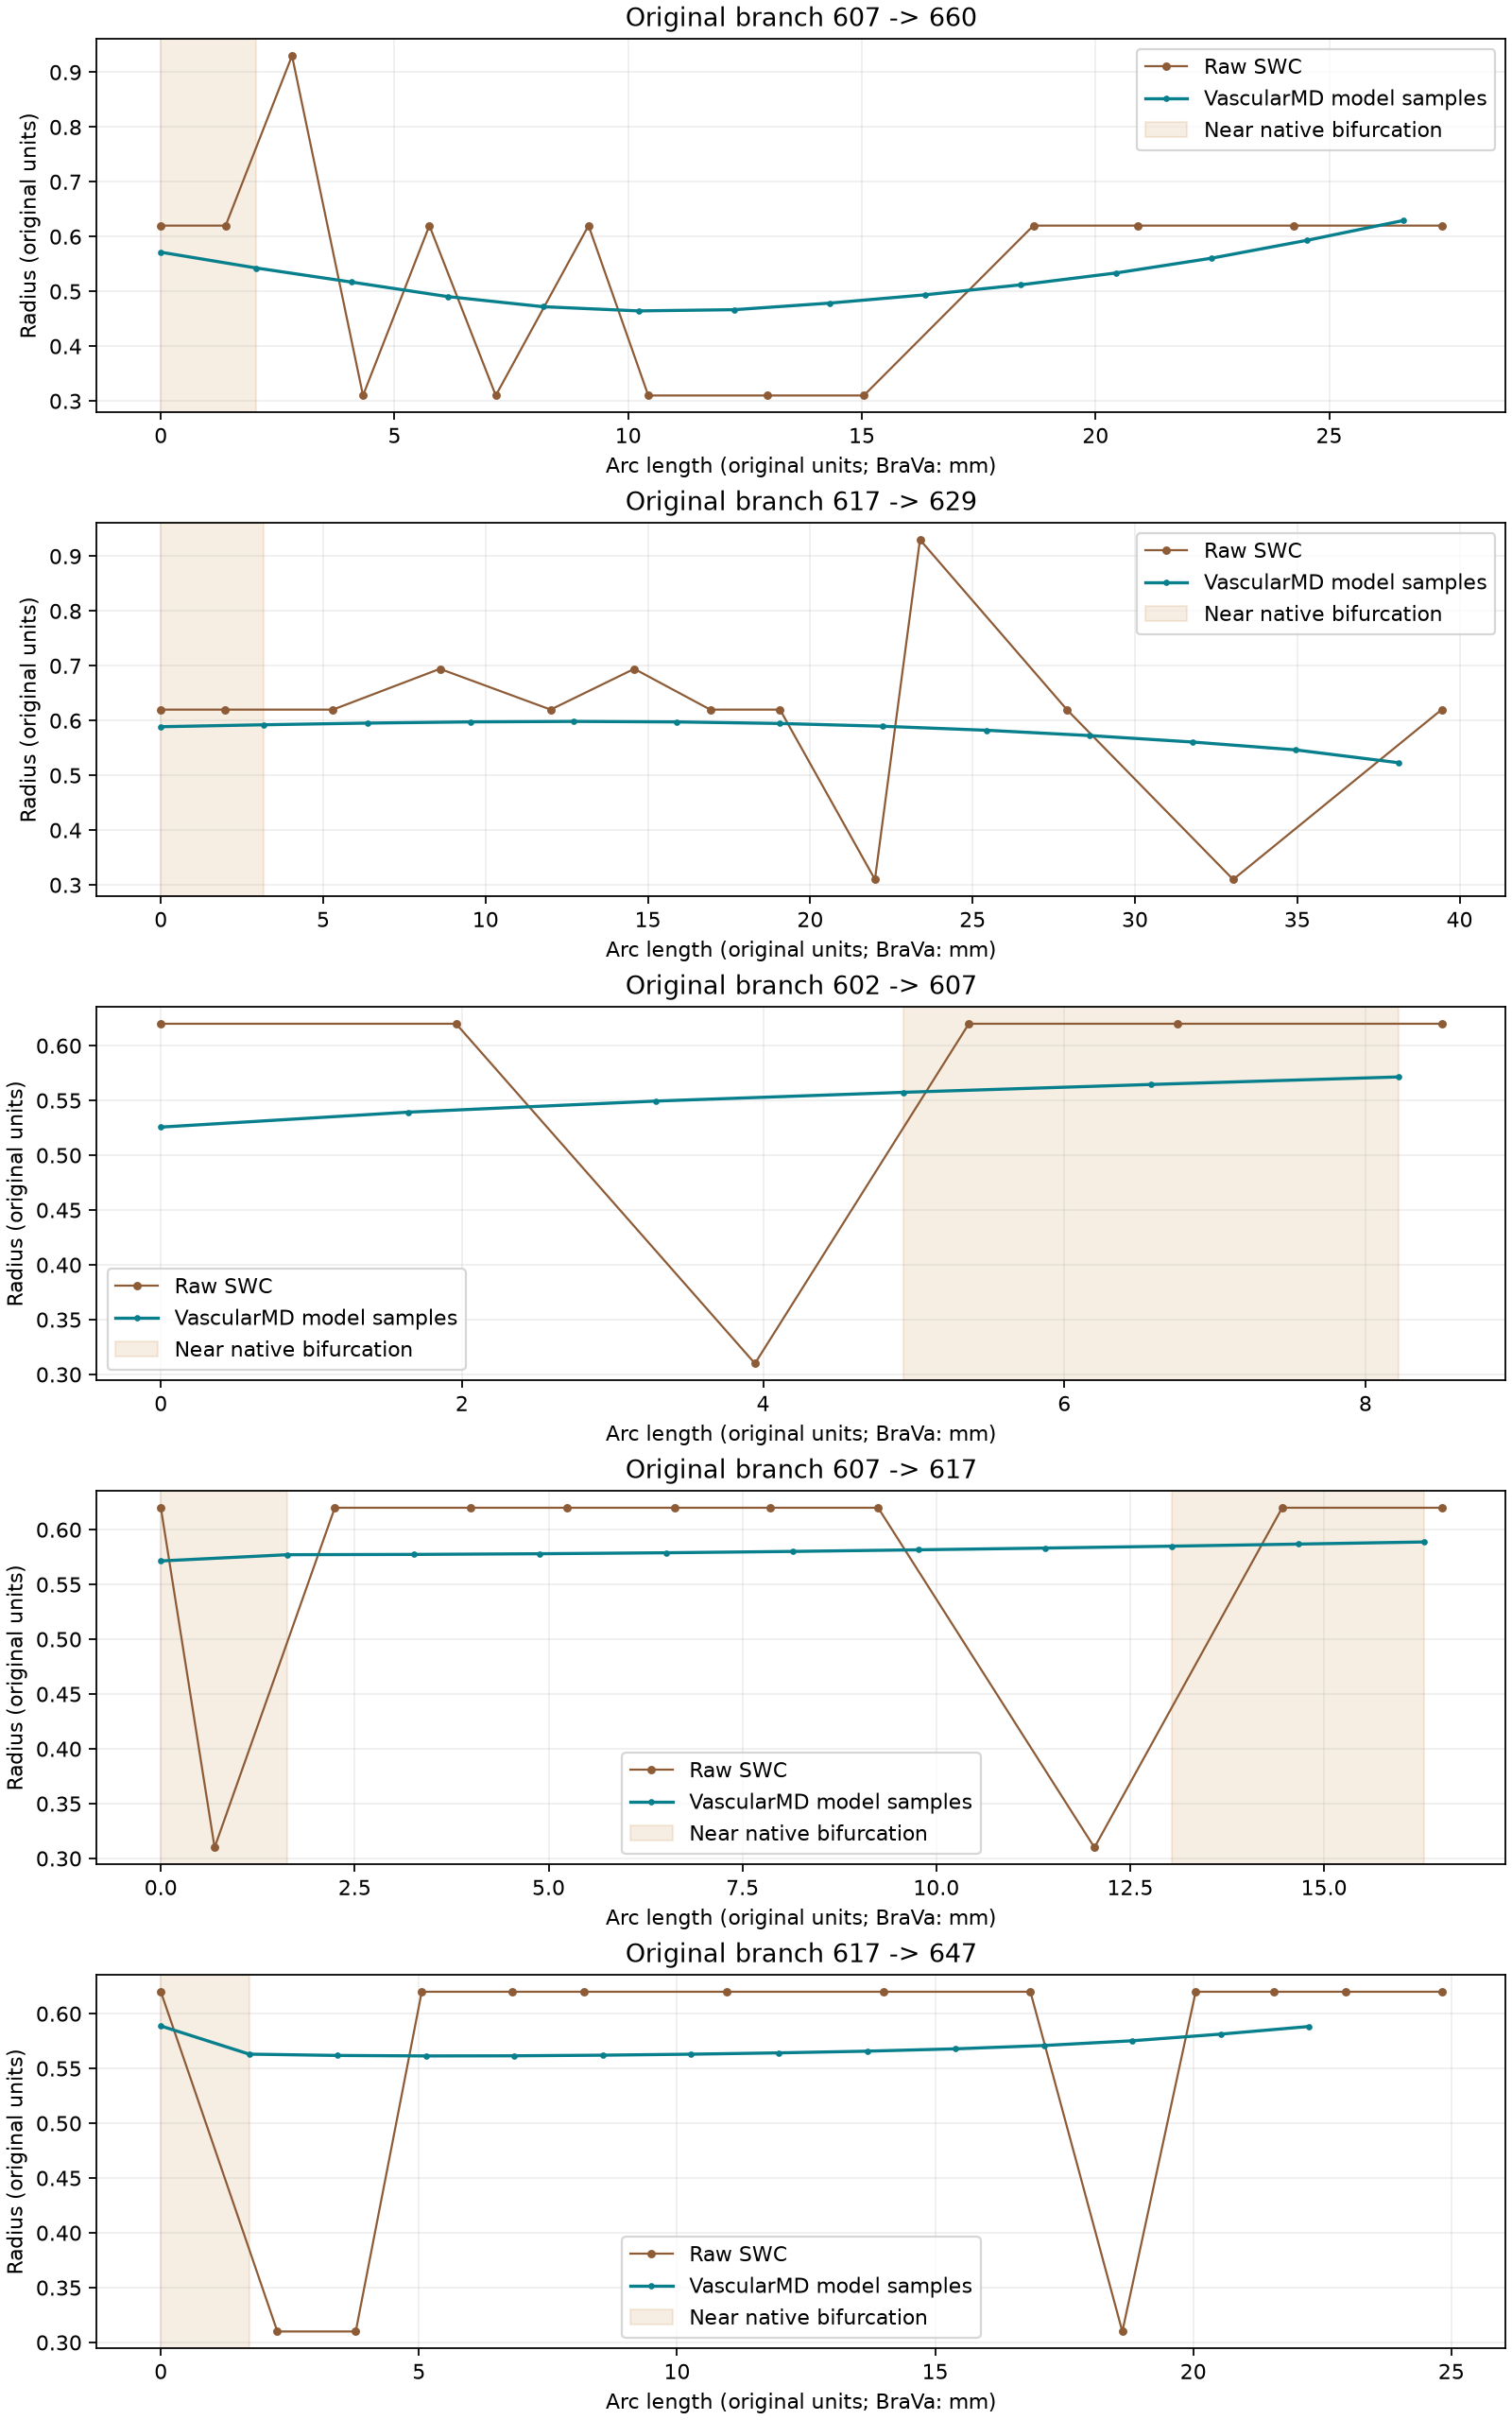

Values plotted in this chart, from the file beside it:
branch_id, series, sample_index, arc_length, raw_radius, smooth_radius, relative_jump_raw, relative_jump_smooth, is_near_bifurcation, pair_evaluated, source_node_id
602->607, raw, 0, 0.0, 0.62, , , , False, False, 602
602->607, raw, 1, 1.961, 0.62, , 0.0, , False, True, 603
602->607, raw, 2, 3.946, 0.31, , 0.6667, , False, True, 604
602->607, raw, 3, 5.366, 0.62, , 0.6667, , False, True, 605
602->607, raw, 4, 6.753, 0.62, , 0.0, , True, True, 606
602->607, raw, 5, 8.506, 0.62, , 0.0, , True, False, 607
602->607, smooth, 0, 0.0, , 0.5257, , , False, False, 
602->607, smooth, 1, 1.644, , 0.5393, , 0.0256, False, True, 
602->607, smooth, 2, 3.287, , 0.5494, , 0.0186, False, True, 
602->607, smooth, 3, 4.931, , 0.5574, , 0.01441, False, True, 
602->607, smooth, 4, 6.574, , 0.5646, , 0.01278, True, True, 
602->607, smooth, 5, 8.218, , 0.5715, , 0.01209, True, False, 
607->617, raw, 0, 0.0, 0.62, , , , True, False, 607
607->617, raw, 1, 0.6932, 0.31, , 0.6667, , True, False, 608
607->617, raw, 2, 2.243, 0.62, , 0.6667, , False, True, 609
607->617, raw, 3, 3.997, 0.62, , 0.0, , False, True, 610
607->617, raw, 4, 5.237, 0.62, , 0.0, , False, True, 611
607->617, raw, 5, 6.623, 0.62, , 0.0, , False, True, 612
607->617, raw, 6, 7.863, 0.62, , 0.0, , False, True, 613
607->617, raw, 7, 9.25, 0.62, , 0.0, , False, True, 614
607->617, raw, 8, 12.04, 0.31, , 0.6667, , False, True, 615
607->617, raw, 9, 14.46, 0.62, , 0.6667, , True, True, 616
607->617, raw, 10, 16.52, 0.62, , 0.0, , True, False, 617
607->617, smooth, 0, 0.0, , 0.5715, , , True, False, 
607->617, smooth, 1, 1.629, , 0.5771, , 0.009897, True, False, 
607->617, smooth, 2, 3.259, , 0.5774, , 0.0004619, False, True, 
607->617, smooth, 3, 4.888, , 0.578, , 0.001075, False, True, 
607->617, smooth, 4, 6.518, , 0.5789, , 0.001545, False, True, 
607->617, smooth, 5, 8.147, , 0.5801, , 0.00211, False, True, 
607->617, smooth, 6, 9.776, , 0.5816, , 0.002532, False, True, 
607->617, smooth, 7, 11.41, , 0.5832, , 0.002735, False, True, 
607->617, smooth, 8, 13.04, , 0.5849, , 0.002952, False, True, 
607->617, smooth, 9, 14.66, , 0.5868, , 0.003256, True, True, 
607->617, smooth, 10, 16.29, , 0.5888, , 0.003302, True, False, 
607->660, raw, 0, 0.0, 0.62, , , , True, False, 607
607->660, raw, 1, 1.386, 0.62, , 0.0, , True, False, 648
607->660, raw, 2, 2.807, 0.93, , 0.4, , False, True, 649
607->660, raw, 3, 4.326, 0.31, , 1, , False, True, 650
607->660, raw, 4, 5.746, 0.62, , 0.6667, , False, True, 651
607->660, raw, 5, 7.167, 0.31, , 0.6667, , False, True, 652
607->660, raw, 6, 9.152, 0.62, , 0.6667, , False, True, 653
607->660, raw, 7, 10.43, 0.31, , 0.6667, , False, True, 654
607->660, raw, 8, 12.99, 0.31, , 0.0, , False, True, 655
607->660, raw, 9, 15.04, 0.31, , 0.0, , False, True, 656
607->660, raw, 10, 18.67, 0.62, , 0.6667, , False, True, 657
607->660, raw, 11, 20.91, 0.62, , 0.0, , False, True, 658
607->660, raw, 12, 24.25, 0.62, , 0.0, , False, True, 659
607->660, raw, 13, 27.41, 0.62, , 0.0, , False, True, 660
607->660, smooth, 0, 0.0, , 0.5715, , , True, False, 
607->660, smooth, 1, 2.044, , 0.5426, , 0.05177, True, False, 
607->660, smooth, 2, 4.089, , 0.5168, , 0.04869, False, True, 
607->660, smooth, 3, 6.133, , 0.4905, , 0.05227, False, True, 
607->660, smooth, 4, 8.178, , 0.472, , 0.03839, False, True, 
607->660, smooth, 5, 10.22, , 0.4643, , 0.01641, False, True, 
607->660, smooth, 6, 12.27, , 0.4666, , 0.004734, False, True, 
607->660, smooth, 7, 14.31, , 0.4786, , 0.02545, False, True, 
607->660, smooth, 8, 16.36, , 0.4937, , 0.03113, False, True, 
607->660, smooth, 9, 18.4, , 0.512, , 0.03629, False, True, 
607->660, smooth, 10, 20.44, , 0.5336, , 0.04141, False, True, 
607->660, smooth, 11, 22.49, , 0.5606, , 0.04939, False, True, 
... 56 more rows
